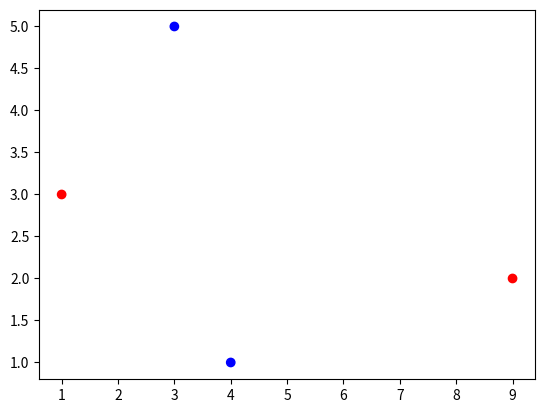

Source code (Python):
import matplotlib.pyplot as plt

x = [[1, 4, 3,9], 
     [3,1,5,2]]

y = ['red' , 'blue', 'blue', 'red']

x1 = x[0]
x2 = x[1]

plt.scatter(x1, x2, color =y)
#plt.show()

w = [1, 3, 6, 9, 7, 4]
print(w)

w_squared = [val**2 for val in w[0 : 4]]

print(w_squared)
